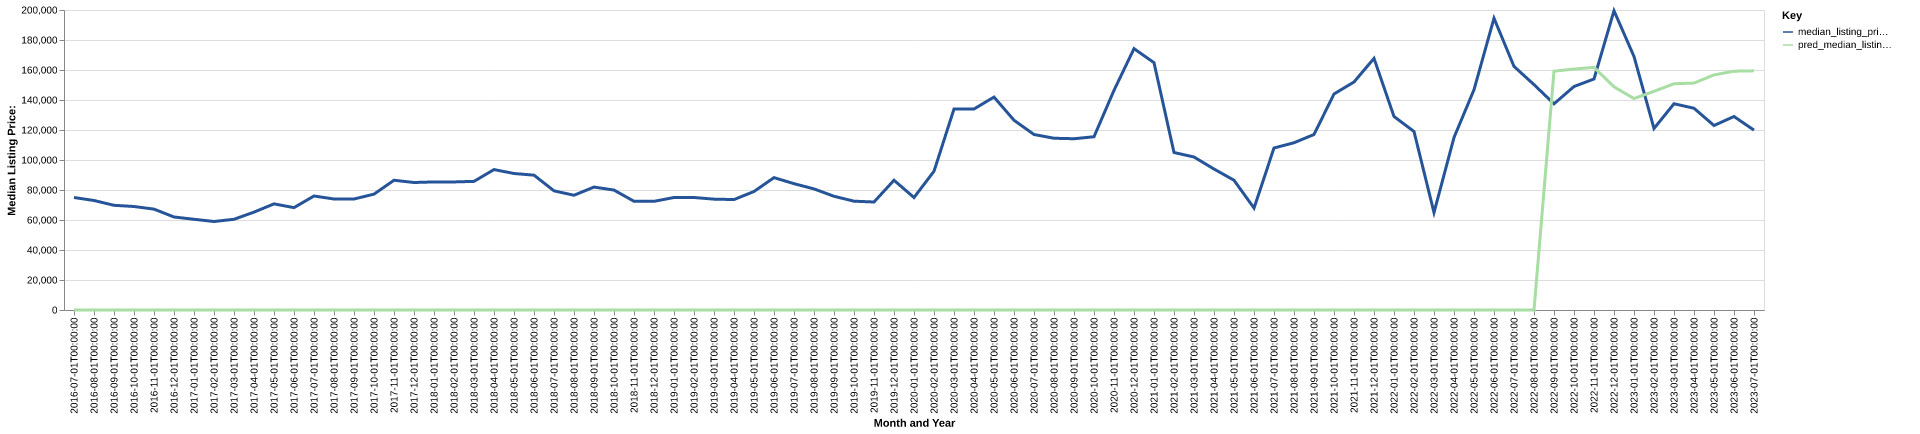

The file beside this chart, header and first rows:
date, time_idx, median_listing_price, thirty_year_interest_rate_five, month, county_name, active_listing_count, median_days_on_market, pred_median_listing_price, month_year
2016-07-01, 0, 75000, 3.72, 7, greene, ia, 45.0, 81.0, 0, Jul-2016
2016-08-01, 1, 73000, 3.73, 8, greene, ia, 43.0, 73.0, 0, Aug-2016
2016-09-01, 2, 69800, 3.66, 9, greene, ia, 40.0, 76.0, 0, Sep-2016
2016-10-01, 3, 69000, 3.64, 10, greene, ia, 34.0, 75.0, 0, Oct-2016
2016-11-01, 4, 67250, 3.66, 11, greene, ia, 37.0, 84.0, 0, Nov-2016
2016-12-01, 5, 62000, 3.48, 12, greene, ia, 35.0, 81.0, 0, Dec-2016
2017-01-01, 6, 60475, 3.45, 1, greene, ia, 33.0, 97.0, 0, Jan-2017
2017-02-01, 7, 59000, 3.5, 2, greene, ia, 38.0, 96.0, 0, Feb-2017
2017-03-01, 8, 60475, 3.52, 3, greene, ia, 39.0, 105.0, 0, Mar-2017
2017-04-01, 9, 65250, 4.03, 4, greene, ia, 34.0, 85.0, 0, Apr-2017
2017-05-01, 10, 70750, 4.32, 5, greene, ia, 28.0, 111.0, 0, May-2017
2017-06-01, 11, 68250, 4.2, 6, greene, ia, 28.0, 120.0, 0, Jun-2017
2017-07-01, 12, 76000, 4.19, 7, greene, ia, 27.0, 61.0, 0, Jul-2017
2017-08-01, 13, 74000, 4.3, 8, greene, ia, 19.0, 77.0, 0, Aug-2017
2017-09-01, 14, 74000, 4.1, 9, greene, ia, 18.0, 51.0, 0, Sep-2017
2017-10-01, 15, 77250, 4.05, 10, greene, ia, 16.0, 62.0, 0, Oct-2017
2017-11-01, 16, 86500, 3.94, 11, greene, ia, 15.0, 63.0, 0, Nov-2017
2017-12-01, 17, 85000, 4.03, 12, greene, ia, 19.0, 70.0, 0, Dec-2017
2018-01-01, 18, 85375, 3.93, 1, greene, ia, 24.0, 69.0, 0, Jan-2018
2018-02-01, 19, 85375, 3.83, 2, greene, ia, 22.0, 82.0, 0, Feb-2018
2018-03-01, 20, 85750, 3.94, 3, greene, ia, 22.0, 78.0, 0, Mar-2018
2018-04-01, 21, 93625, 3.95, 4, greene, ia, 25.0, 59.0, 0, Apr-2018
2018-05-01, 22, 91000, 3.99, 5, greene, ia, 22.0, 31.0, 0, May-2018
2018-06-01, 23, 89900, 4.15, 6, greene, ia, 26.0, 46.0, 0, Jun-2018
2018-07-01, 24, 79450, 4.4, 7, greene, ia, 26.0, 63.0, 0, Jul-2018
2018-08-01, 25, 76500, 4.46, 8, greene, ia, 30.0, 64.0, 0, Aug-2018
2018-09-01, 26, 81950, 4.58, 9, greene, ia, 32.0, 66.0, 0, Sep-2018
2018-10-01, 27, 79950, 4.66, 10, greene, ia, 32.0, 84.0, 0, Oct-2018
2018-11-01, 28, 72475, 4.62, 11, greene, ia, 32.0, 79.0, 0, Nov-2018
2018-12-01, 29, 72450, 4.54, 12, greene, ia, 32.0, 81.0, 0, Dec-2018
2019-01-01, 30, 75000, 4.6, 1, greene, ia, 29.0, 83.0, 0, Jan-2019
2019-02-01, 31, 75000, 4.72, 2, greene, ia, 27.0, 90.0, 0, Feb-2019
2019-03-01, 32, 73907, 4.9, 3, greene, ia, 26.0, 60.0, 0, Mar-2019
2019-04-01, 33, 73632, 4.94, 4, greene, ia, 28.0, 28.0, 0, Apr-2019
2019-05-01, 34, 79000, 4.75, 5, greene, ia, 34.0, 36.0, 0, May-2019
2019-06-01, 35, 88250, 4.51, 6, greene, ia, 39.0, 47.0, 0, Jun-2019
2019-07-01, 36, 84225, 4.41, 7, greene, ia, 36.0, 67.0, 0, Jul-2019
2019-08-01, 37, 80727, 4.41, 8, greene, ia, 33.0, 70.0, 0, Aug-2019
2019-09-01, 38, 75818, 4.2, 9, greene, ia, 33.0, 73.0, 0, Sep-2019
2019-10-01, 39, 72545, 4.14, 10, greene, ia, 34.0, 71.0, 0, Oct-2019
2019-11-01, 40, 72000, 3.84, 11, greene, ia, 25.0, 66.0, 0, Nov-2019
2019-12-01, 41, 86500, 3.81, 12, greene, ia, 27.0, 76.0, 0, Dec-2019
2020-01-01, 42, 74975, 3.75, 1, greene, ia, 24.0, 87.0, 0, Jan-2020
2020-02-01, 43, 92500, 3.73, 2, greene, ia, 22.0, 109.0, 0, Feb-2020
2020-03-01, 44, 134000, 3.78, 3, greene, ia, 22.0, 91.0, 0, Mar-2020
2020-04-01, 45, 134000, 3.75, 4, greene, ia, 24.0, 83.0, 0, Apr-2020
2020-05-01, 46, 141950, 3.74, 5, greene, ia, 25.0, 64.0, 0, May-2020
2020-06-01, 47, 126500, 3.72, 6, greene, ia, 26.0, 65.0, 0, Jun-2020
2020-07-01, 48, 117000, 3.49, 7, greene, ia, 28.0, 63.0, 0, Jul-2020
2020-08-01, 49, 114500, 3.65, 8, greene, ia, 23.0, 57.0, 0, Aug-2020
2020-09-01, 50, 114175, 3.33, 9, greene, ia, 22.0, 61.0, 0, Sep-2020
2020-10-01, 51, 115500, 3.28, 10, greene, ia, 16.0, 88.0, 0, Oct-2020
2020-11-01, 52, 146450, 3.21, 11, greene, ia, 15.0, 109.0, 0, Nov-2020
2020-12-01, 53, 174225, 3.07, 12, greene, ia, 13.0, 100.0, 0, Dec-2020
2021-01-01, 54, 164900, 2.99, 1, greene, ia, 12.0, 93.0, 0, Jan-2021
2021-02-01, 55, 105000, 2.93, 2, greene, ia, 12.0, 96.0, 0, Feb-2021
2021-03-01, 56, 102000, 2.88, 3, greene, ia, 8.0, 87.0, 0, Mar-2021
2021-04-01, 57, 94000, 2.84, 4, greene, ia, 7.0, 82.0, 0, Apr-2021
2021-05-01, 58, 86500, 2.71, 5, greene, ia, 8.0, 17.0, 0, May-2021
2021-06-01, 59, 67975, 2.79, 6, greene, ia, 4.0, 50.0, 0, Jun-2021
... 25 more rows
